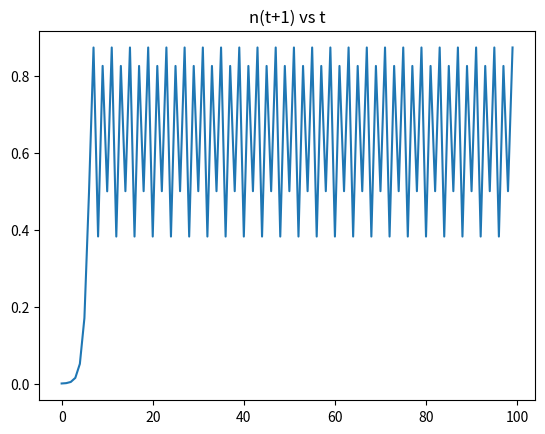

Write Python code to recreate this figure.
import matplotlib.pyplot as plt
a=3.5
nprev = 0.0001
nnext = 0
y = []
x = []
for z in range(100):
    nnext = a*nprev*(1-nprev)
    y.append(nnext)
    x.append(z)
    if abs(nprev-nnext)<0.0000001 :
        break
    nprev = nnext
    #nprev = nprev+0.01
plt.title("n(t+1) vs t")
plt.plot(x,y)
plt.show()